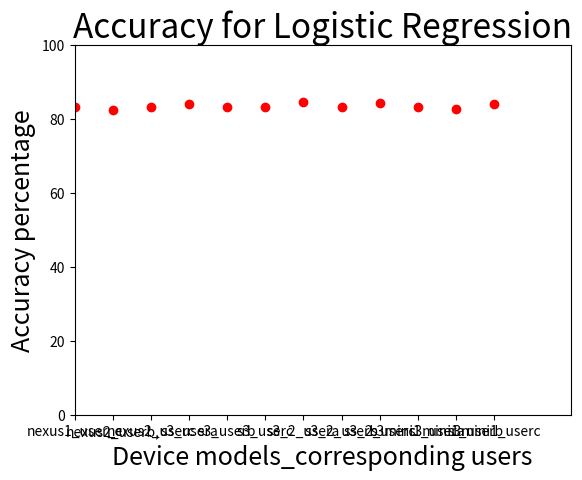

The matplotlib source for this figure: (Note: this script raises an exception after producing the figure.)
import matplotlib.pyplot as plt
plt.title('Accuracy for Logistic Regression',fontsize=24)
plt.plot(['nexus1_user_c','nexus2_userb,','nexus2_userc','s3_usera','s3_userb','s3_userc','s3_2_usera','s3_2_userb','s3_2_userc','s3mini1_usera','s3mini1_userb','s3mini1_userc'], [83.33,82.5,83.319,84.135,83.33333333333333,83.13,84.54,83.33,84.458,83.31,82.604,84.0],'ro')
plt.ylabel('Accuracy percentage',fontsize=18)
plt.xlabel('Device models_corresponding users',fontsize=18)
plt.axis([0,13,0,100],fontsize=20)
#plt.savefig('books_read.png')
plt.show()


